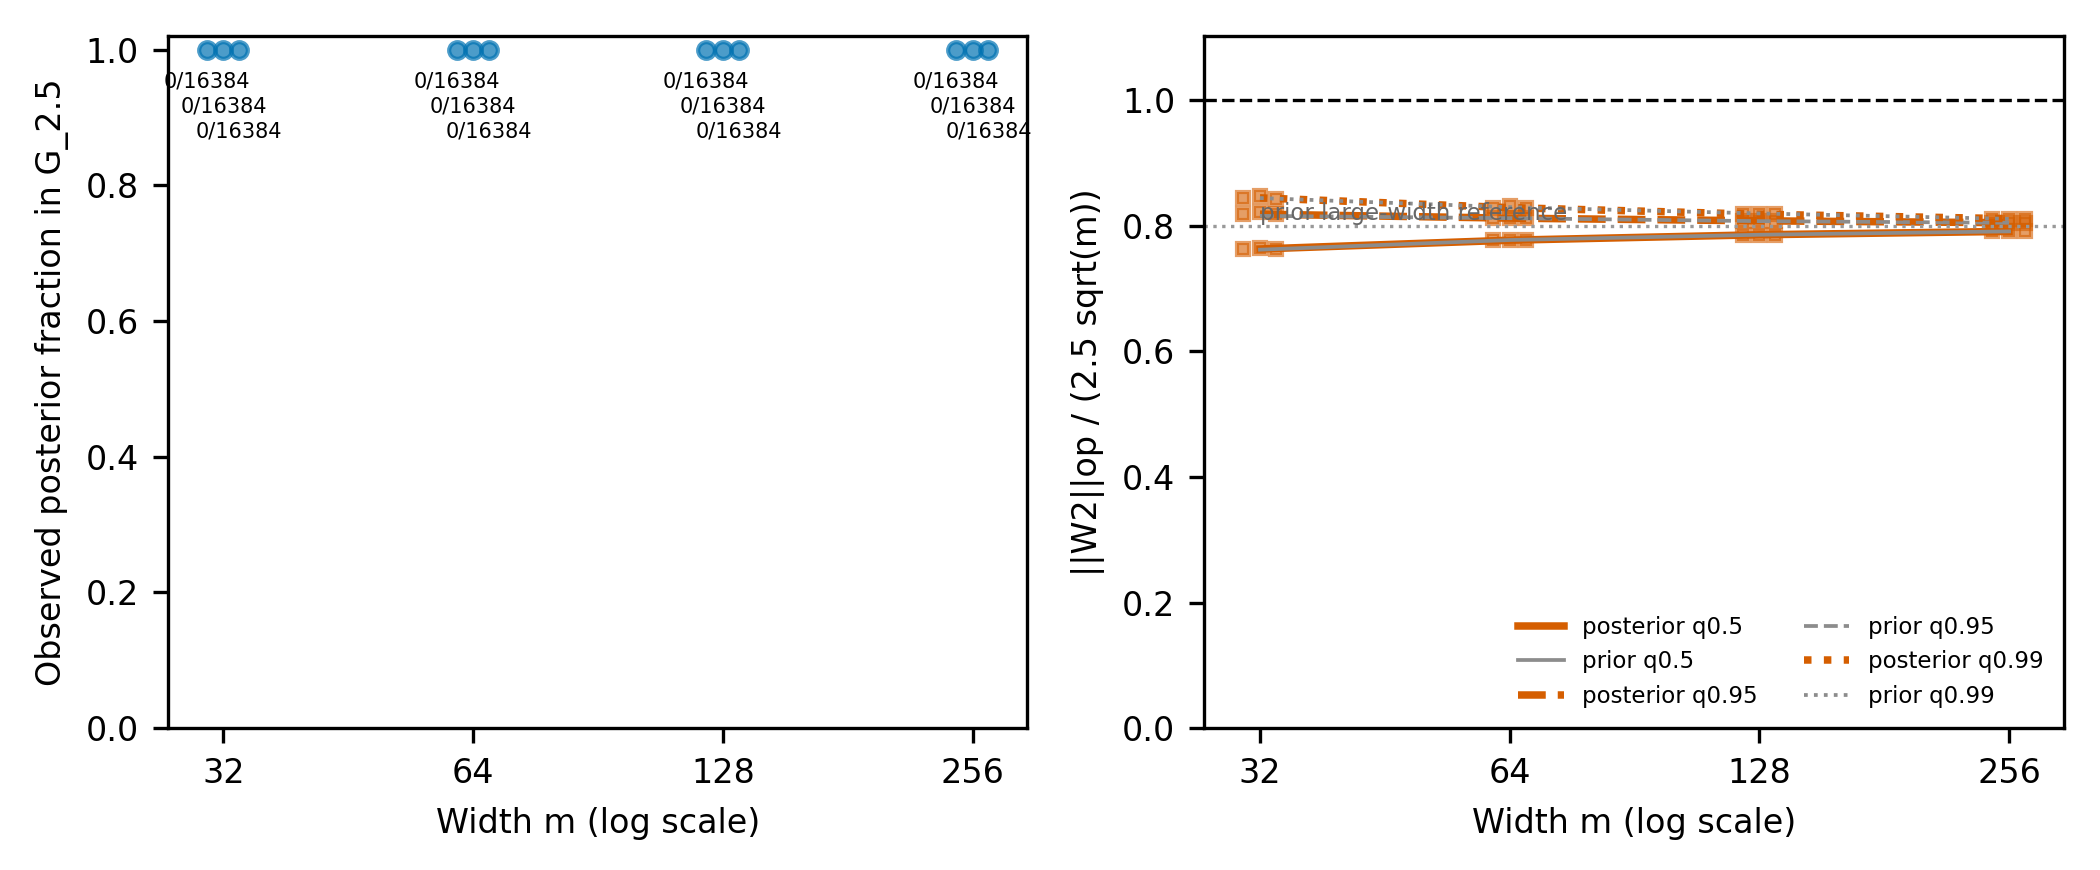

Values plotted in this chart, from the file beside it:
L, S_q0.5, S_q0.95, S_q0.99, a, architecture, campaign_id, chain_id, code_revision, d, execution_hash, exits, first_draw, inside, inspected_states, last_draw, law, m, n, occupancy, p, replicate, saved_stride, sigma
3, 0.7632, 0.8183, 0.8447, 2.5, deep, final_geometry_v15_20260930, all, 4327fe4ece9317f6fd20fad18389a71e9b1f423b, 32, 071497a7f547de114b6f2eeaaf1cb152a2fd795c…, 0, , 16384, 16384, , full_posterior_archive, 32, 128, 1.0, 2080, 0, , 1.0
3, 0.7654, 0.8214, 0.8478, 2.5, deep, final_geometry_v15_20260930, all, 4327fe4ece9317f6fd20fad18389a71e9b1f423b, 32, 6721cf3a15ffb0269838fbcb7b77f74f98737206…, 0, , 16384, 16384, , full_posterior_archive, 32, 128, 1.0, 2080, 1, , 1.0
3, 0.7632, 0.8187, 0.8436, 2.5, deep, final_geometry_v15_20260930, all, 4327fe4ece9317f6fd20fad18389a71e9b1f423b, 32, 65b30b0b57ac50414e4fd1cff544dfa82cab9889…, 0, , 16384, 16384, , full_posterior_archive, 32, 128, 1.0, 2080, 2, , 1.0
3, 0.7772, 0.8124, 0.8288, 2.5, deep, final_geometry_v15_20260930, all, 4327fe4ece9317f6fd20fad18389a71e9b1f423b, 32, 582185fc3a63bb8ee4cc6edb165a558242aa23b7…, 0, , 16384, 16384, , full_posterior_archive, 64, 128, 1.0, 6208, 0, , 1.0
3, 0.7777, 0.8126, 0.831, 2.5, deep, final_geometry_v15_20260930, all, 4327fe4ece9317f6fd20fad18389a71e9b1f423b, 32, 9e6ac88405fb3b11d6f1ced5dcfbcff994228697…, 0, , 16384, 16384, , full_posterior_archive, 64, 128, 1.0, 6208, 1, , 1.0
3, 0.7768, 0.8121, 0.8291, 2.5, deep, final_geometry_v15_20260930, all, 4327fe4ece9317f6fd20fad18389a71e9b1f423b, 32, 81ce3389a72aeb7fe37b8e69aad3c1b302e6f2b1…, 0, , 16384, 16384, , full_posterior_archive, 64, 128, 1.0, 6208, 2, , 1.0
3, 0.7859, 0.8081, 0.8186, 2.5, deep, final_geometry_v15_20260930, all, 4327fe4ece9317f6fd20fad18389a71e9b1f423b, 32, 9fc7ed57572797b78206060d4de3474940dc38fe…, 0, , 16384, 16384, , full_posterior_archive, 128, 128, 1.0, 20608, 0, , 1.0
3, 0.7861, 0.8081, 0.8188, 2.5, deep, final_geometry_v15_20260930, all, 4327fe4ece9317f6fd20fad18389a71e9b1f423b, 32, cc56a095badc669837928b678dae19300f59334f…, 0, , 16384, 16384, , full_posterior_archive, 128, 128, 1.0, 20608, 1, , 1.0
3, 0.7859, 0.8081, 0.8186, 2.5, deep, final_geometry_v15_20260930, all, 4327fe4ece9317f6fd20fad18389a71e9b1f423b, 32, 64f6d94f9a6865f1e66b96de75fa5b508ab71125…, 0, , 16384, 16384, , full_posterior_archive, 128, 128, 1.0, 20608, 2, , 1.0
3, 0.7912, 0.8052, 0.8118, 2.5, deep, final_geometry_v15_20260930, all, 4327fe4ece9317f6fd20fad18389a71e9b1f423b, 32, 26053644a43eb048de684b7050a94fa78f2ebb10…, 0, , 16384, 16384, , full_posterior_archive, 256, 128, 1.0, 73984, 0, , 1.0
3, 0.7913, 0.805, 0.8114, 2.5, deep, final_geometry_v15_20260930, all, 4327fe4ece9317f6fd20fad18389a71e9b1f423b, 32, 730e4f17bcedf61bcf9781789d396e3460316d37…, 0, , 16384, 16384, , full_posterior_archive, 256, 128, 1.0, 73984, 1, , 1.0
3, 0.7913, 0.8051, 0.8116, 2.5, deep, final_geometry_v15_20260930, all, 4327fe4ece9317f6fd20fad18389a71e9b1f423b, 32, 6d0c7a40235843727b7f20c09086921a471df32f…, 0, , 16384, 16384, , full_posterior_archive, 256, 128, 1.0, 73984, 2, , 1.0
